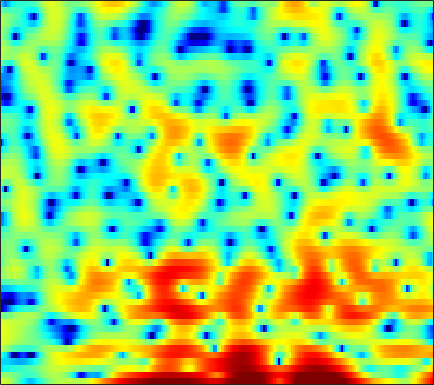

The table this chart was drawn from, first rows:
3.7387, 3.3994, 2.8682, 2.244, 1.7153, 0.9068, -0.02786, -0.81799, -1.9991, -3.3043, -4.6858, -5.7089, -6.8945, -7.5779, -7.5851, -6.9669, -5.916, -5.0334, -3.8537, -2.7518, -1.7508, -1.0593, -0.23867, 0.47298
0.9142, 0.8097, 0.6285, 0.3909, 0.1717, -0.1798, -0.5978, -0.952, -1.469, -2.005, -2.495, -2.796, -3.05, -3.078, -2.932, -2.531, -1.955, -1.461, -0.776, -0.1056, 0.5074, 0.9158, 1.376, 1.722
-6.229, -5.582, -4.915, -4.423, -4.144, -3.861, -3.65, -3.52, -3.359, -3.186, -2.976, -2.783, -2.476, -2.122, -1.813, -1.347, -0.8352, -0.4273, 0.1278, 0.6781, 1.203, 1.574, 2.023, 2.404
-6.68, -6.676, -6.84, -7.169, -7.482, -7.928, -8.326, -8.557, -8.727, -8.723, -8.548, -8.296, -7.796, -7.09, -6.419, -5.357, -4.177, -3.258, -2.03, -0.8598, 0.2213, 0.9664, 1.866, 2.654
-2.848, -4.024, -6.048, -8.849, -11.79, -18.07, -39.29, -22.77, -16.39, -13.97, -13.34, -13.84, -16.15, -22.6, -41.95, -17.08, -10.61, -7.504, -4.455, -2.165, -0.3845, 0.7021, 1.899, 2.866
2.877, 2.211, 1.24, 0.2276, -0.5007, -1.347, -1.981, -2.309, -2.589, -2.764, -2.909, -3.018, -3.142, -3.16, -3.047, -2.674, -2.051, -1.465, -0.6577, 0.08196, 0.7036, 1.075, 1.435, 1.641
4.128, 3.835, 3.412, 2.973, 2.646, 2.222, 1.82, 1.537, 1.189, 0.8662, 0.5618, 0.3489, 0.08435, -0.1485, -0.3054, -0.5021, -0.689, -0.8272, -1.047, -1.324, -1.67, -1.99, -2.532, -3.244
4.238, 4.048, 3.771, 3.472, 3.235, 2.906, 2.569, 2.31, 1.959, 1.593, 1.208, 0.9082, 0.4841, 0.02938, -0.3308, -0.8491, -1.42, -1.882, -2.548, -3.27, -4.058, -4.703, -5.662, -6.741
4.291, 4.086, 3.814, 3.543, 3.34, 3.071, 2.798, 2.583, 2.279, 1.944, 1.573, 1.26, 0.7841, 0.2251, -0.2512, -0.9687, -1.794, -2.489, -3.513, -4.639, -5.863, -6.804, -8.016, -9.136
3.755, 3.47, 3.171, 2.957, 2.847, 2.745, 2.675, 2.617, 2.517, 2.378, 2.179, 1.98, 1.631, 1.162, 0.722, 0.000679, -0.9279, -1.793, -3.213, -5.046, -7.424, -9.634, -13.23, -16.41
0.04287, -0.3993, -0.6072, -0.4442, -0.1623, 0.2924, 0.7525, 1.073, 1.438, 1.704, 1.862, 1.905, 1.907, 1.828, 1.692, 1.417, 1.007, 0.5818, -0.1685, -1.169, -2.419, -3.52, -4.968, -5.735
-17.61, -18.67, -14.97, -11.84, -10.13, -8.376, -6.951, -6.046, -5.059, -4.322, -3.868, -3.676, -3.505, -3.318, -3.096, -2.638, -2, -1.469, -0.7911, -0.181, 0.3008, 0.6055, 1.088, 1.649
-17.86, -19.26, -20.62, -21.87, -22.3, -20.2, -16.65, -14.34, -12.17, -11.02, -10.69, -11.05, -12.68, -15.74, -17.69, -14.62, -9.871, -7.107, -4.322, -2.224, -0.5658, 0.4704, 1.639, 2.613
-14.1, -14.81, -16.01, -17.25, -17.67, -16.81, -14.84, -13.13, -11.34, -10.25, -9.82, -9.799, -10.18, -10.55, -10.43, -9.339, -7.28, -5.595, -3.485, -1.67, -0.1485, 0.8806, 2.013, 2.902
-8.498, -8.11, -7.756, -7.465, -7.213, -6.787, -6.241, -5.818, -5.291, -4.817, -4.485, -4.316, -4.034, -3.749, -3.468, -2.926, -2.202, -1.564, -0.6681, 0.2644, 1.139, 1.744, 2.432, 3
-2.841, -2.447, -1.976, -1.563, -1.293, -0.9841, -0.6992, -0.5645, -0.4877, -0.4879, -0.5426, -0.6683, -0.9063, -1.183, -1.352, -1.433, -1.317, -1.07, -0.5098, 0.2136, 0.9941, 1.488, 2.011, 2.41
0.2019, 0.6659, 1.239, 1.745, 2.047, 2.317, 2.418, 2.396, 2.24, 1.851, 1.246, 0.6334, -0.5009, -1.981, -3.387, -5.594, -7.364, -7.277, -5.303, -3.02, -1.167, -0.1156, 0.8656, 1.311
-0.3425, 0.5826, 1.62, 2.389, 2.804, 3.161, 3.257, 3.211, 2.976, 2.482, 1.729, 1.016, -0.2263, -1.842, -3.472, -6.131, -8.539, -8.494, -5.987, -3.271, -1.344, -0.3487, 0.5364, 0.7361
-2.253, -0.9012, 0.4288, 1.31, 1.728, 2.03, 2.086, 1.961, 1.592, 1.126, 0.5513, 0.09849, -0.4686, -0.9889, -1.254, -1.448, -1.403, -1.19, -0.6627, -0.03714, 0.6145, 0.9723, 1.178, 1.106
-1.316, -0.5494, 0.2155, 0.6959, 0.858, 0.7717, 0.3922, -0.1254, -1.083, -2.228, -3.404, -4.106, -4.4, -3.92, -3.186, -2.096, -1.039, -0.3144, 0.5253, 1.187, 1.694, 1.974, 2.129, 2.137
-0.2486, 0.128, 0.4791, 0.62, 0.5622, 0.2054, -0.5511, -1.409, -3.076, -5.729, -10.05, -16.4, -22.59, -10.57, -6.808, -3.679, -1.576, -0.4019, 0.7676, 1.63, 2.196, 2.48, 2.713, 2.747
-0.7838, -0.4161, -0.04686, 0.1559, 0.1793, 0.0485, -0.3258, -0.7463, -1.527, -2.515, -3.451, -3.952, -4.027, -3.379, -2.584, -1.456, -0.3982, 0.2682, 0.9742, 1.51, 1.883, 2.045, 2.156, 2.097
-2.214, -1.746, -1.178, -0.6895, -0.3918, -0.08293, 0.1257, 0.1895, 0.2032, 0.1633, 0.08738, 0.06581, 0.09923, 0.2116, 0.3186, 0.4985, 0.6696, 0.7649, 0.8541, 0.8606, 0.8349, 0.7911, 0.6845, 0.5641
-4.16, -3.671, -2.849, -1.898, -1.153, -0.2426, 0.5419, 1.024, 1.529, 1.886, 2.093, 2.163, 2.153, 2.036, 1.878, 1.579, 1.157, 0.7818, 0.2113, -0.4043, -1.024, -1.406, -1.765, -1.867
-10.13, -9.733, -7.181, -4.285, -2.397, -0.3858, 1.136, 2.027, 2.908, 3.478, 3.803, 3.88, 3.771, 3.435, 3.042, 2.296, 1.284, 0.352, -1.172, -2.957, -5.034, -6.565, -7.95, -7.843
-10.7, -10.45, -7.202, -3.834, -1.823, 0.2801, 1.866, 2.777, 3.677, 4.236, 4.505, 4.516, 4.29, 3.77, 3.181, 2.115, 0.706, -0.623, -2.825, -5.618, -9.374, -13.27, -20.15, -17.37
-2.036, -1.817, -1.203, -0.2894, 0.4831, 1.503, 2.424, 3.011, 3.598, 3.993, 4.117, 4.047, 3.724, 3.116, 2.46, 1.328, -0.1327, -1.445, -3.51, -5.879, -8.369, -10.2, -12.01, -12.81
0.1356, 0.134, 0.3317, 0.7463, 1.163, 1.827, 2.496, 2.942, 3.428, 3.728, 3.824, 3.743, 3.41, 2.836, 2.243, 1.189, -0.1362, -1.34, -3.239, -5.622, -8.565, -11.51, -17.5, -35.07
-0.7442, -1.448, -1.846, -1.417, -0.659, 0.5808, 1.748, 2.472, 3.243, 3.675, 3.863, 3.825, 3.552, 3.061, 2.561, 1.718, 0.7108, -0.1678, -1.442, -2.961, -4.559, -5.822, -7.321, -8.254
-3.734, -8.123, -24.72, -10.01, -4.95, -1.254, 0.9907, 2.123, 3.089, 3.592, 3.704, 3.575, 3.192, 2.583, 2.022, 1.275, 0.5076, 0.0005843, -0.5854, -1.048, -1.429, -1.639, -1.863, -1.996
0.8744, -0.1807, -0.9681, -0.7288, -0.06288, 1.021, 1.952, 2.466, 2.789, 2.81, 2.439, 1.936, 0.9629, -0.3413, -1.465, -3.045, -4.241, -4.573, -4.248, -3.288, -2.327, -1.669, -0.9472, -0.3635
3.285, 2.97, 2.666, 2.528, 2.505, 2.516, 2.495, 2.379, 2.095, 1.523, 0.6738, -0.2067, -1.796, -3.948, -6.184, -10.69, -20.35, -26.04, -12.39, -7.631, -4.715, -3.206, -1.706, -0.6453
2.855, 2.817, 2.756, 2.675, 2.601, 2.429, 2.154, 1.833, 1.322, 0.5424, -0.406, -1.263, -2.619, -4.133, -5.362, -6.861, -7.851, -7.881, -7.052, -5.485, -3.866, -2.722, -1.416, -0.4096
0.928, 1.238, 1.568, 1.759, 1.81, 1.747, 1.512, 1.215, 0.6248, -0.1426, -1.132, -1.978, -3.226, -4.52, -5.349, -6.205, -6.446, -6.186, -5.307, -4.047, -2.662, -1.629, -0.3848, 0.6096
-1.992, -1.268, -0.4586, 0.152, 0.443, 0.6313, 0.5572, 0.353, -0.2379, -1.026, -2.156, -3.231, -4.952, -7.189, -9.31, -12.43, -13.65, -11.66, -7.933, -4.947, -2.475, -1.004, 0.5932, 1.849
-6.283, -5.136, -3.634, -2.389, -1.687, -1.139, -0.9962, -1.158, -1.615, -2.46, -3.539, -4.534, -6.051, -7.919, -9.585, -11.81, -12.31, -10.47, -7.038, -3.924, -1.491, 0.01209, 1.609, 2.843
-15.47, -10.4, -6.607, -4.31, -3.263, -2.493, -2.338, -2.604, -3.29, -4.458, -5.852, -6.861, -7.952, -8.234, -7.896, -7.077, -5.7, -4.523, -2.743, -1.026, 0.5963, 1.651, 2.827, 3.685
-5.977, -5.138, -3.911, -2.92, -2.455, -2.233, -2.515, -3.046, -4.383, -6.434, -9.64, -13.41, -22.68, -16.85, -11.63, -7.412, -4.534, -2.776, -0.8771, 0.7683, 2.095, 2.902, 3.721, 4.219
-1.097, -1.13, -1.073, -1.102, -1.175, -1.482, -2.034, -2.628, -3.736, -5.114, -6.74, -7.881, -8.825, -8.211, -6.983, -4.887, -2.895, -1.501, 0.1352, 1.513, 2.588, 3.218, 3.773, 4.019
-0.08421, -0.2461, -0.4223, -0.6714, -0.858, -1.24, -1.748, -2.203, -2.923, -3.66, -4.431, -4.844, -5.134, -4.872, -4.351, -3.24, -1.877, -0.7964, 0.6358, 1.832, 2.812, 3.35, 3.777, 3.873
-1.381, -1.5, -1.678, -1.807, -1.933, -2.105, -2.389, -2.73, -3.343, -4.216, -5.373, -6.435, -7.76, -8.36, -7.718, -5.588, -3.147, -1.434, 0.4898, 2.018, 3.165, 3.762, 4.243, 4.348
-5.577, -5.742, -5.896, -5.785, -5.601, -5.201, -4.836, -4.711, -4.818, -5.485, -6.738, -8.421, -12.17, -18.37, -15.65, -8.637, -4.228, -1.92, 0.4045, 2.097, 3.267, 3.883, 4.377, 4.517
-12.19, -13.49, -15.12, -15.01, -13.2, -10.57, -8.378, -7.105, -5.95, -5.256, -4.986, -4.936, -4.907, -4.548, -3.906, -2.561, -0.9704, 0.1743, 1.544, 2.617, 3.404, 3.802, 4.079, 4.101
-15.09, -16.82, -19.87, -19.76, -16.5, -12.29, -9.16, -7.43, -5.545, -4.096, -2.993, -2.27, -1.423, -0.6181, -0.002126, 0.8261, 1.644, 2.226, 2.871, 3.376, 3.692, 3.78, 3.707, 3.417
-12.84, -12.63, -12.14, -11.29, -10.28, -8.712, -7.007, -5.721, -4.136, -2.73, -1.472, -0.6533, 0.3373, 1.19, 1.764, 2.41, 2.944, 3.263, 3.568, 3.716, 3.678, 3.523, 3.129, 2.482
-11.57, -10.9, -10.12, -9.251, -8.466, -7.222, -5.831, -4.692, -3.25, -1.846, -0.578, 0.2637, 1.226, 2.023, 2.502, 3.013, 3.358, 3.513, 3.607, 3.53, 3.29, 2.999, 2.431, 1.64
-9.816, -9.904, -10.21, -10.34, -10, -8.596, -6.565, -4.999, -3.002, -1.3, 0.1168, 1.001, 1.926, 2.608, 2.959, 3.266, 3.395, 3.394, 3.269, 3.041, 2.72, 2.4, 1.856, 1.159
-6.272, -7.735, -10.88, -17.7, -35.83, -13.92, -7.685, -4.751, -1.959, 0.03584, 1.488, 2.277, 3.022, 3.421, 3.534, 3.429, 3.118, 2.794, 2.293, 1.853, 1.517, 1.321, 1.08, 0.7153
-0.7722, -1.717, -2.994, -4.018, -4.21, -3.378, -1.823, -0.5639, 0.9464, 2.19, 3.091, 3.542, 3.86, 3.788, 3.501, 2.701, 1.446, 0.2234, -1.648, -3.098, -3.23, -2.537, -1.406, -0.6446
2.203, 1.748, 1.2, 0.8207, 0.6878, 0.7295, 1.055, 1.375, 1.903, 2.408, 2.788, 2.969, 2.968, 2.642, 2.132, 0.9917, -0.8675, -2.985, -7.354, -15.39, -12.8, -7.794, -4.157, -2.235
2.49, 2.091, 1.503, 0.9458, 0.5918, 0.2272, 0.05802, 0.09991, 0.3271, 0.6708, 1.062, 1.297, 1.463, 1.429, 1.209, 0.6935, -0.09541, -0.8366, -1.816, -2.487, -2.518, -2.144, -1.437, -0.8033
1.802, 1.246, 0.2767, -0.9537, -1.996, -3.346, -4.322, -4.438, -3.845, -2.735, -1.579, -0.8476, -0.05223, 0.4893, 0.7544, 0.9423, 0.9968, 1.004, 0.9809, 0.9901, 1.072, 1.175, 1.317, 1.401
1.161, 0.4452, -0.9485, -3.009, -5.226, -9.696, -19.14, -22.87, -11.4, -6.898, -4.328, -2.974, -1.696, -0.8071, -0.2661, 0.2988, 0.7793, 1.114, 1.525, 1.913, 2.261, 2.472, 2.67, 2.728
1.357, 0.7266, -0.432, -1.942, -3.271, -5.118, -6.612, -6.978, -6.446, -5.386, -4.387, -3.803, -3.243, -2.807, -2.512, -1.991, -1.302, -0.7052, 0.1943, 1.078, 1.854, 2.335, 2.818, 3.098
2.013, 1.508, 0.7237, -0.1444, -0.7958, -1.643, -2.33, -2.764, -3.205, -3.569, -4.008, -4.522, -5.429, -6.584, -7.471, -7.804, -6.522, -4.887, -2.659, -0.7506, 0.7655, 1.66, 2.543, 3.119
1.777, 1.242, 0.5693, -0.03033, -0.4424, -0.9639, -1.434, -1.804, -2.338, -3.015, -3.952, -4.906, -6.729, -9.722, -13.49, -21.22, -13.29, -8.513, -4.44, -1.672, 0.3086, 1.413, 2.483, 3.167
-0.5218, -1.333, -2.082, -2.425, -2.497, -2.442, -2.444, -2.466, -2.614, -2.941, -3.446, -3.883, -4.607, -5.32, -5.681, -5.601, -4.66, -3.525, -1.817, -0.1885, 1.193, 2.026, 2.865, 3.368
-5.904, -8.476, -9.841, -8.326, -6.832, -5.287, -4.302, -3.834, -3.498, -3.373, -3.371, -3.43, -3.477, -3.348, -3.045, -2.429, -1.51, -0.6628, 0.506, 1.629, 2.591, 3.168, 3.697, 3.937
